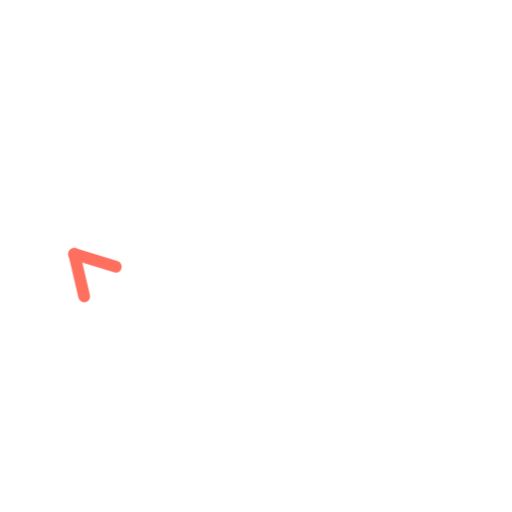
t = 0.00 s
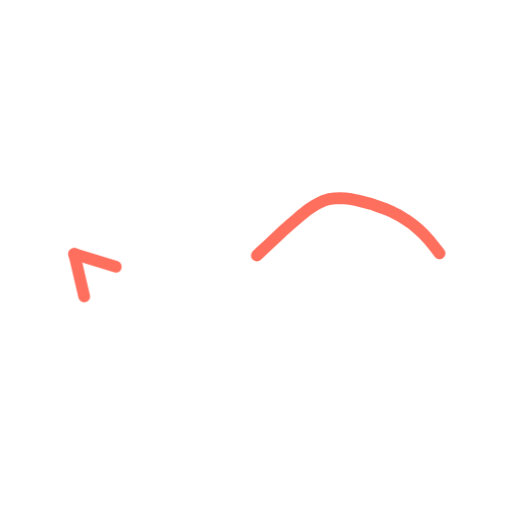
t = 0.36 s
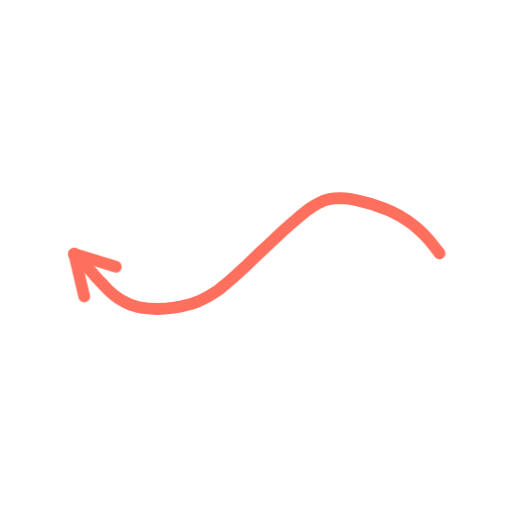
t = 0.73 s
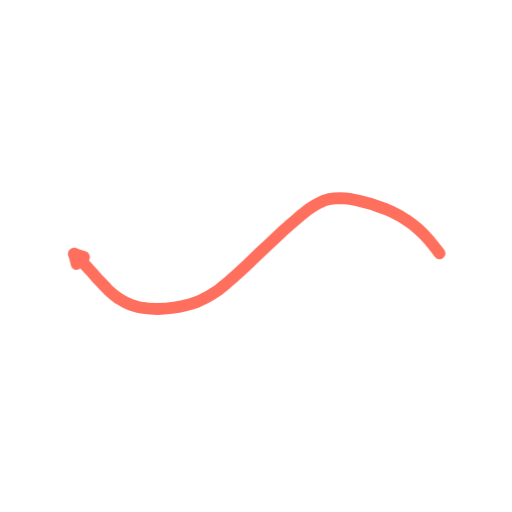
t = 1.40 s
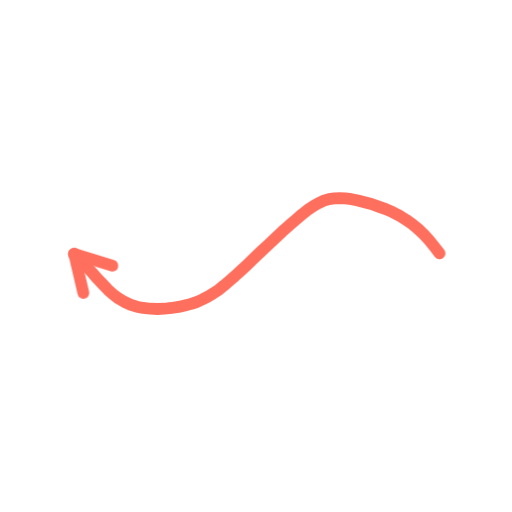
t = 1.74 s
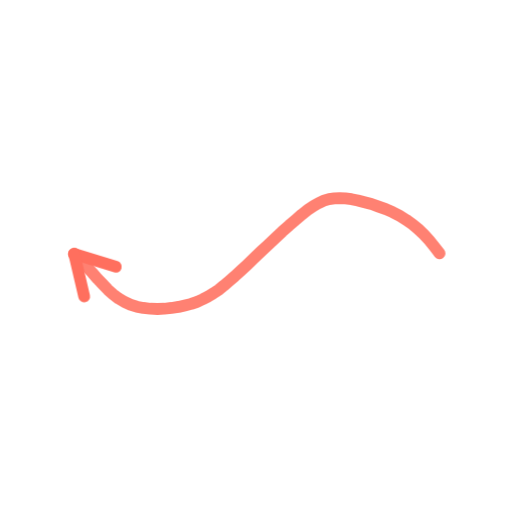
t = 2.16 s

The animated SVG that drew these frames (rendered in a browser with its animation timeline set to each time). Animation: 2 CSS @keyframes rules; one cycle of 2.60 s, repeats indefinitely.

<svg xmlns="http://www.w3.org/2000/svg" viewBox="0 0 200 200" width="200" height="200"><style>.s{stroke-dasharray:var(--L);animation:d 2.6s ease-in-out infinite;animation-delay:var(--d)}@keyframes d{0%{stroke-dashoffset:var(--L);opacity:1}28%,80%{stroke-dashoffset:0;opacity:1}92%{stroke-dashoffset:0;opacity:0}100%{stroke-dashoffset:var(--L);opacity:0}}.m{animation:mm .9s linear infinite}@keyframes mm{to{stroke-dashoffset:-23}}@media(prefers-reduced-motion:reduce){.s,.m{animation:none}}</style><path d="M171.7 99.0L169.7 96.4L167.7 93.9L165.6 91.6L163.4 89.5L161.1 87.6L158.7 85.9L156.1 84.3L153.4 82.9L150.7 81.7L147.9 80.7L145.1 79.7L142.4 79.0L139.8 78.3L137.3 77.8L134.9 77.5L132.7 77.4L130.6 77.5L128.5 77.8L126.5 78.4L124.5 79.3L122.4 80.5L120.2 82.0L117.9 83.8L115.5 85.9L112.9 88.1L110.2 90.5L107.5 93.1L104.7 95.7L101.9 98.3L99.2 100.9L96.6 103.4L94.1 105.7L91.7 107.9L89.5 109.8L87.4 111.6L85.4 113.2L83.3 114.6L81.3 115.8L79.2 116.9L77.0 117.9L74.7 118.7L72.2 119.3L69.7 119.9L67.0 120.3L64.2 120.6L61.5 120.7L58.7 120.6L56.0 120.3L53.4 119.8L50.9 119.0L48.6 117.9L46.3 116.6L44.2 115.0L42.2 113.2L40.2 111.1L38.1 108.9L36.0 106.5L33.8 104.1L31.5 101.6L29.0 99.2" fill="none" stroke="#FF6F5E" stroke-width="4.6" stroke-linecap="round" stroke-linejoin="round" class="s" style="--L:173;--d:0.00s"/><path d="M29.0 99.2L45.3 104.2" fill="none" stroke="#FF6F5E" stroke-width="4.6" stroke-linecap="round" stroke-linejoin="round" class="s" style="--L:17;--d:1.16s"/><path d="M29.0 99.2L32.9 115.8" fill="none" stroke="#FF6F5E" stroke-width="4.6" stroke-linecap="round" stroke-linejoin="round" class="s" style="--L:17;--d:1.16s"/></svg>
